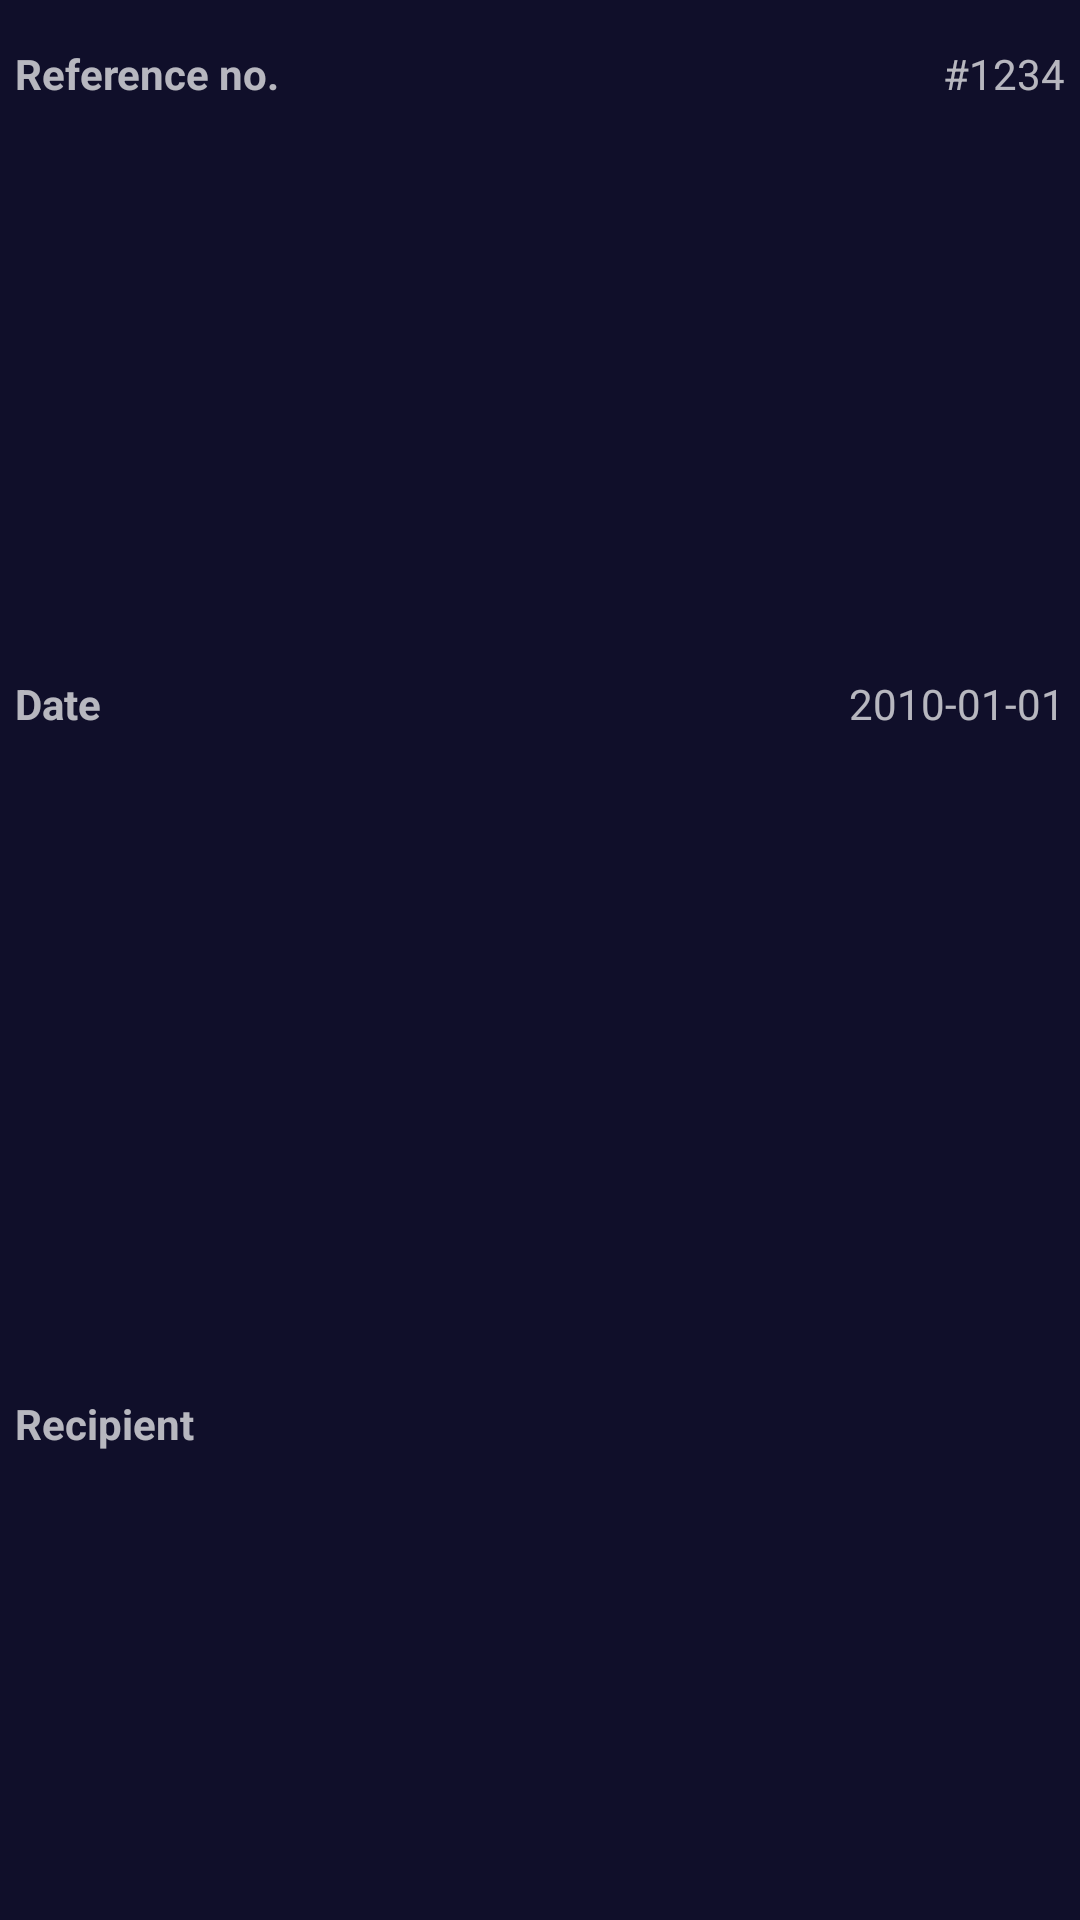

Reconstruct the res/layout file that produces this screen, plus the resources it refers to.
<!-- AndroidManifest.xml: application theme AppTheme -->
<!-- res/layout/fragment_purchase_history_item.xml -->
<?xml version="1.0" encoding="utf-8"?>
<LinearLayout xmlns:android="http://schemas.android.com/apk/res/android"
    xmlns:app="http://schemas.android.com/apk/res-auto"
    android:layout_width="match_parent"
    android:layout_height="wrap_content"
    android:minHeight="60dp"
    android:orientation="vertical"
>

    <LinearLayout
        android:layout_width="match_parent"
        android:layout_height="match_parent"
        android:layout_marginLeft="5dp"
        android:layout_marginTop="15dp"
        android:layout_marginRight="5dp"
        android:layout_marginBottom="10dp"
        android:layout_weight="1"
        android:orientation="horizontal">

        <TextView
            android:id="@+id/textView7"
            android:layout_width="match_parent"
            android:layout_height="wrap_content"
            android:layout_weight="1"
            android:text="Reference no."
            android:textStyle="bold" />

        <TextView
            android:id="@+id/textView_PurchaseHistoryItemReferenceNumber"
            android:layout_width="match_parent"
            android:layout_height="match_parent"
            android:layout_weight="1"
            android:gravity="right"
            android:text="#1234" />
    </LinearLayout>

    <LinearLayout
        android:layout_width="match_parent"
        android:layout_height="match_parent"
        android:layout_marginLeft="5dp"
        android:layout_marginRight="5dp"
        android:layout_marginBottom="10dp"
        android:layout_weight="1"
        android:orientation="horizontal">

        <TextView
            android:id="@+id/textView99"
            android:layout_width="match_parent"
            android:layout_height="wrap_content"
            android:layout_weight="1"
            android:text="Date"
            android:textStyle="bold" />

        <TextView
            android:id="@+id/textView_PurchaseHistoryItemDate"
            android:layout_width="match_parent"
            android:layout_height="match_parent"
            android:layout_weight="1"
            android:gravity="right"
            android:text="2010-01-01" />
    </LinearLayout>

    <HorizontalScrollView
        android:id="@+id/HorizontalScrollView1"
        android:layout_width="match_parent"
        android:layout_height="100dp"
        android:layout_marginLeft="5dp"
        android:layout_marginTop="5dp"
        android:layout_marginRight="5dp"
        android:layout_weight="1">

        <LinearLayout
            android:id="@+id/linearLayout_PurchaseHistoryItemMovieContainer"
            android:layout_width="wrap_content"
            android:layout_height="match_parent"
            android:layout_gravity="right"
            android:gravity="right"
            android:orientation="horizontal">

        </LinearLayout>
    </HorizontalScrollView>

    <LinearLayout
        android:layout_width="match_parent"
        android:layout_height="match_parent"
        android:layout_marginLeft="5dp"
        android:layout_marginTop="10dp"
        android:layout_marginRight="5dp"
        android:layout_weight="1"
        android:orientation="horizontal">

        <TextView
            android:id="@+id/textView10"
            android:layout_width="match_parent"
            android:layout_height="wrap_content"
            android:layout_weight="1"
            android:text="Recipient"
            android:textStyle="bold" />

        <TextView
            android:id="@+id/textView_PurchaseHistoryItemRecipient"
            android:layout_width="match_parent"
            android:layout_height="match_parent"
            android:layout_weight="1"
            android:gravity="right" />
    </LinearLayout>

    <LinearLayout
        android:layout_width="match_parent"
        android:layout_height="match_parent"
        android:layout_marginLeft="5dp"
        android:layout_marginTop="10dp"
        android:layout_marginRight="5dp"
        android:layout_weight="1"
        android:orientation="horizontal">

        <TextView
            android:id="@+id/textView11"
            android:layout_width="match_parent"
            android:layout_height="wrap_content"
            android:layout_weight="1"
            android:text="Address"
            android:textStyle="bold" />

        <TextView
            android:id="@+id/textView_PurchaseHistoryItemAddress"
            android:layout_width="match_parent"
            android:layout_height="match_parent"
            android:layout_weight="1"
            android:gravity="right" />
    </LinearLayout>

    <LinearLayout
        android:layout_width="match_parent"
        android:layout_height="match_parent"
        android:layout_marginLeft="5dp"
        android:layout_marginTop="10dp"
        android:layout_marginRight="5dp"
        android:layout_weight="1"
        android:orientation="horizontal">

        <TextView
            android:id="@+id/textView12"
            android:layout_width="match_parent"
            android:layout_height="wrap_content"
            android:layout_weight="1"
            android:text="Remarks"
            android:textStyle="bold" />

        <TextView
            android:id="@+id/textView_PurchaseHistoryItemRemarks"
            android:layout_width="match_parent"
            android:layout_height="match_parent"
            android:layout_weight="1"
            android:gravity="right" />
    </LinearLayout>

    <LinearLayout
        android:layout_width="match_parent"
        android:layout_height="match_parent"
        android:layout_marginLeft="5dp"
        android:layout_marginTop="10dp"
        android:layout_marginRight="5dp"
        android:layout_marginBottom="10dp"
        android:layout_weight="1"
        android:orientation="horizontal">

        <TextView
            android:id="@+id/textView9"
            android:layout_width="match_parent"
            android:layout_height="wrap_content"
            android:layout_weight="1"
            android:text="Total Amount"
            android:textStyle="bold" />

        <TextView
            android:id="@+id/textView_PurchaseHistoryItemTotal"
            android:layout_width="match_parent"
            android:layout_height="match_parent"
            android:layout_weight="1"
            android:gravity="right" />
    </LinearLayout>

    <View
        android:id="@+id/view"
        android:layout_width="match_parent"
        android:layout_height="1dp"
        android:layout_marginLeft="5dp"
        android:layout_marginTop="15dp"
        android:layout_marginRight="5dp"
        android:layout_weight="1"
        android:background="#30FFFFFF" />

</LinearLayout>
<!-- resources referenced by this layout -->
<resources>
  <style name="AppTheme" parent="Theme.AppCompat.NoActionBar">
          
          <item name="android:windowBackground">@color/backgroundColor</item>
          <item name="android:buttonStyle">@style/Widget.AppCompat.Button.Colored</item>
          <item name="buttonStyle">@style/Widget.AppCompat.Button.Colored</item>
          <item name="colorPrimary">#030617</item>
          <item name="colorPrimaryDark">#030617</item>
          <item name="colorAccent">#6200EE</item>
          
          <item name="android:textColorPrimaryInverse">#FFFFFF</item>
          <item name="android:textColorSecondary">#645BC2</item>
          
      </style>
  <color name="backgroundColor">#100f2a</color>
</resources>
